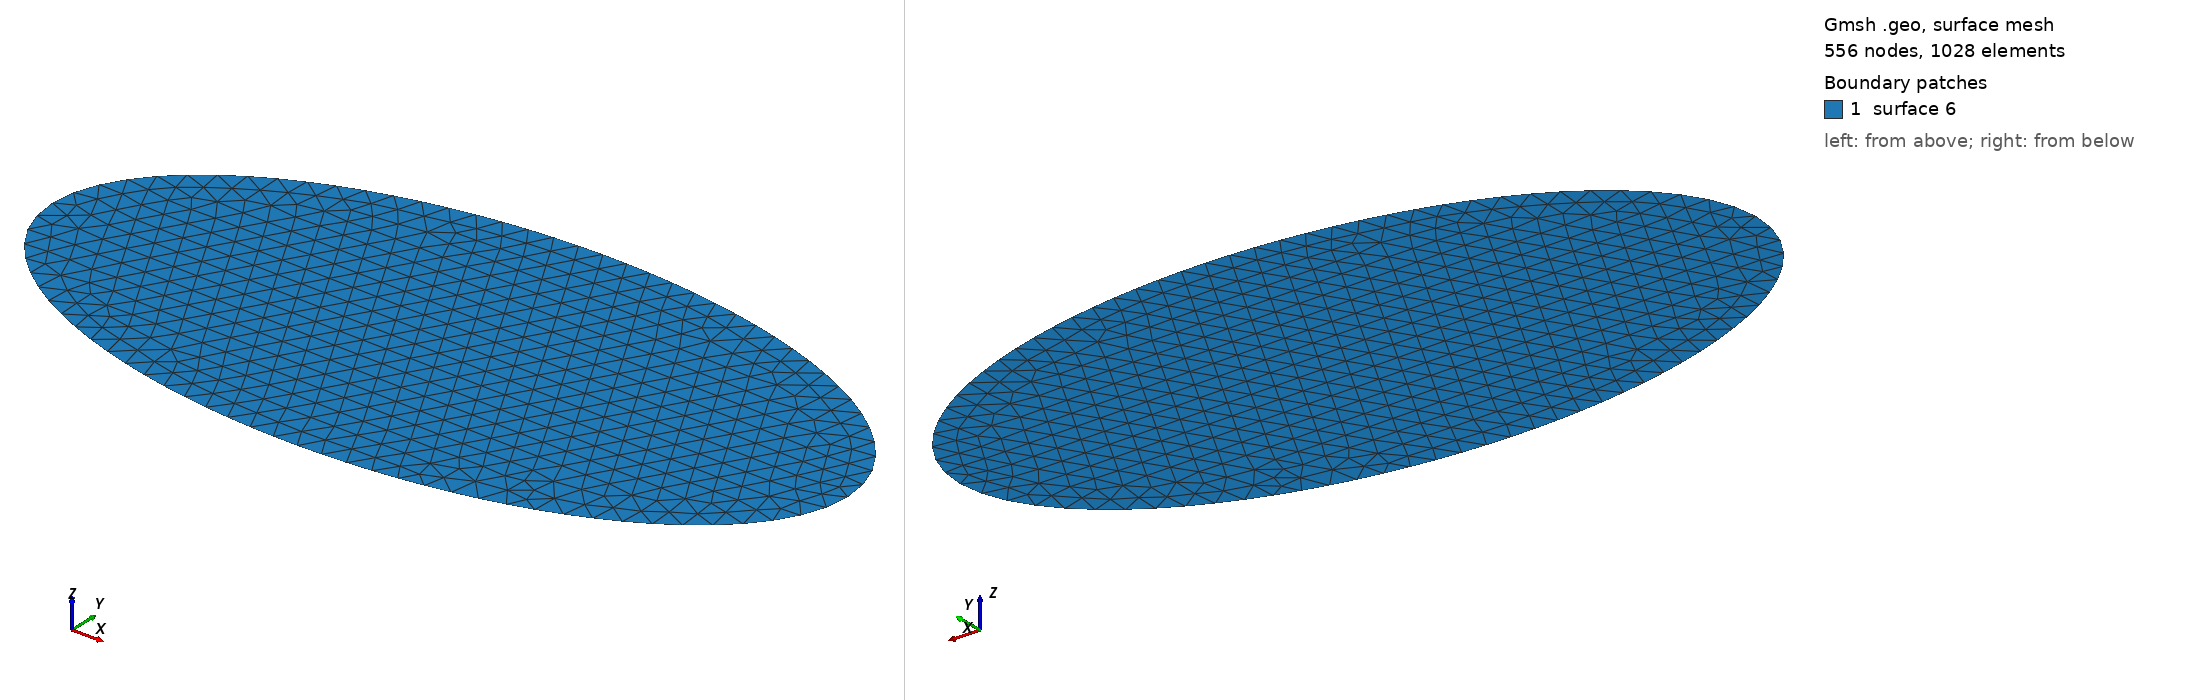

Gmsh geometry script, surface-meshed: 556 nodes, 1028 surface elements. Boundary patches (legend numbers): 1 surface 6. Left view from above one corner, right view from below the opposite corner. The script declares no physical surfaces, so the legend lists its geometric surfaces. The drawing asked Gmsh for element sizes between 1% and 20% of the model's largest extent; the script's own settings can give other sizes.

=== ellipse3.geo (drawn) ===
Point(1) = {0, 0, 0, 0.125};
Point(2) = {0, -1, 0, 0.125};
Point(3) = {2, 0, 0, 0.125};
Point(4) = {0, 1, 0, 0.125};
Point(5) = {-2, 0, 0, 0.125};
Ellipse(1) = {2, 1, 3, 3};
Ellipse(2) = {3, 1, 4, 4};
Ellipse(3) = {4, 1, 5, 5};
Ellipse(4) = {5, 1, 2, 2};
Line Loop(6) = {3, 4, 1, 2};
Plane Surface(6) = {6};
